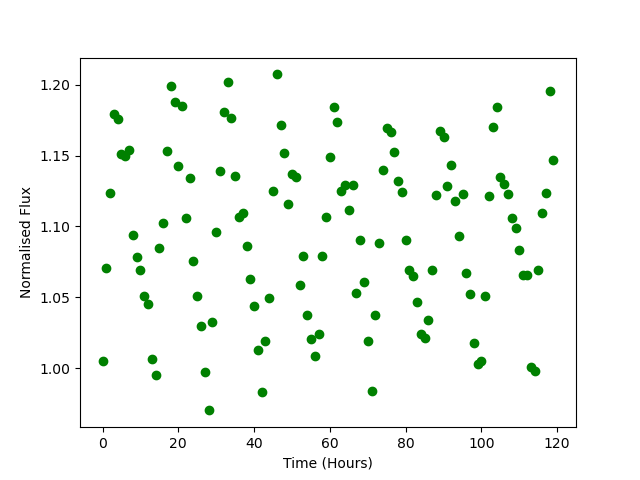

The file beside this chart, header and first rows:
Time, Flux
0.0, 1.005
1.0, 1.07
2.0, 1.123
3.0, 1.179
4.0, 1.176
5.0, 1.151
6.0, 1.15
7.0, 1.154
8.0, 1.094
9.0, 1.078
10.0, 1.069
11.0, 1.051
12.0, 1.045
13.0, 1.006
14.0, 0.9948
15.0, 1.085
16.0, 1.102
17.0, 1.153
18.0, 1.199
19.0, 1.188
20.0, 1.143
21.0, 1.185
22.0, 1.106
23.0, 1.134
24.0, 1.075
25.0, 1.051
26.0, 1.029
27.0, 0.9973
28.0, 0.9701
29.0, 1.032
30.0, 1.096
31.0, 1.139
32.0, 1.181
33.0, 1.202
34.0, 1.177
35.0, 1.136
36.0, 1.107
37.0, 1.109
38.0, 1.086
39.0, 1.063
40.0, 1.044
41.0, 1.013
42.0, 0.9828
43.0, 1.019
44.0, 1.05
45.0, 1.125
46.0, 1.207
47.0, 1.172
48.0, 1.152
49.0, 1.116
50.0, 1.137
51.0, 1.135
52.0, 1.059
53.0, 1.079
54.0, 1.037
55.0, 1.02
56.0, 1.008
57.0, 1.024
58.0, 1.079
59.0, 1.107
... 60 more rows
